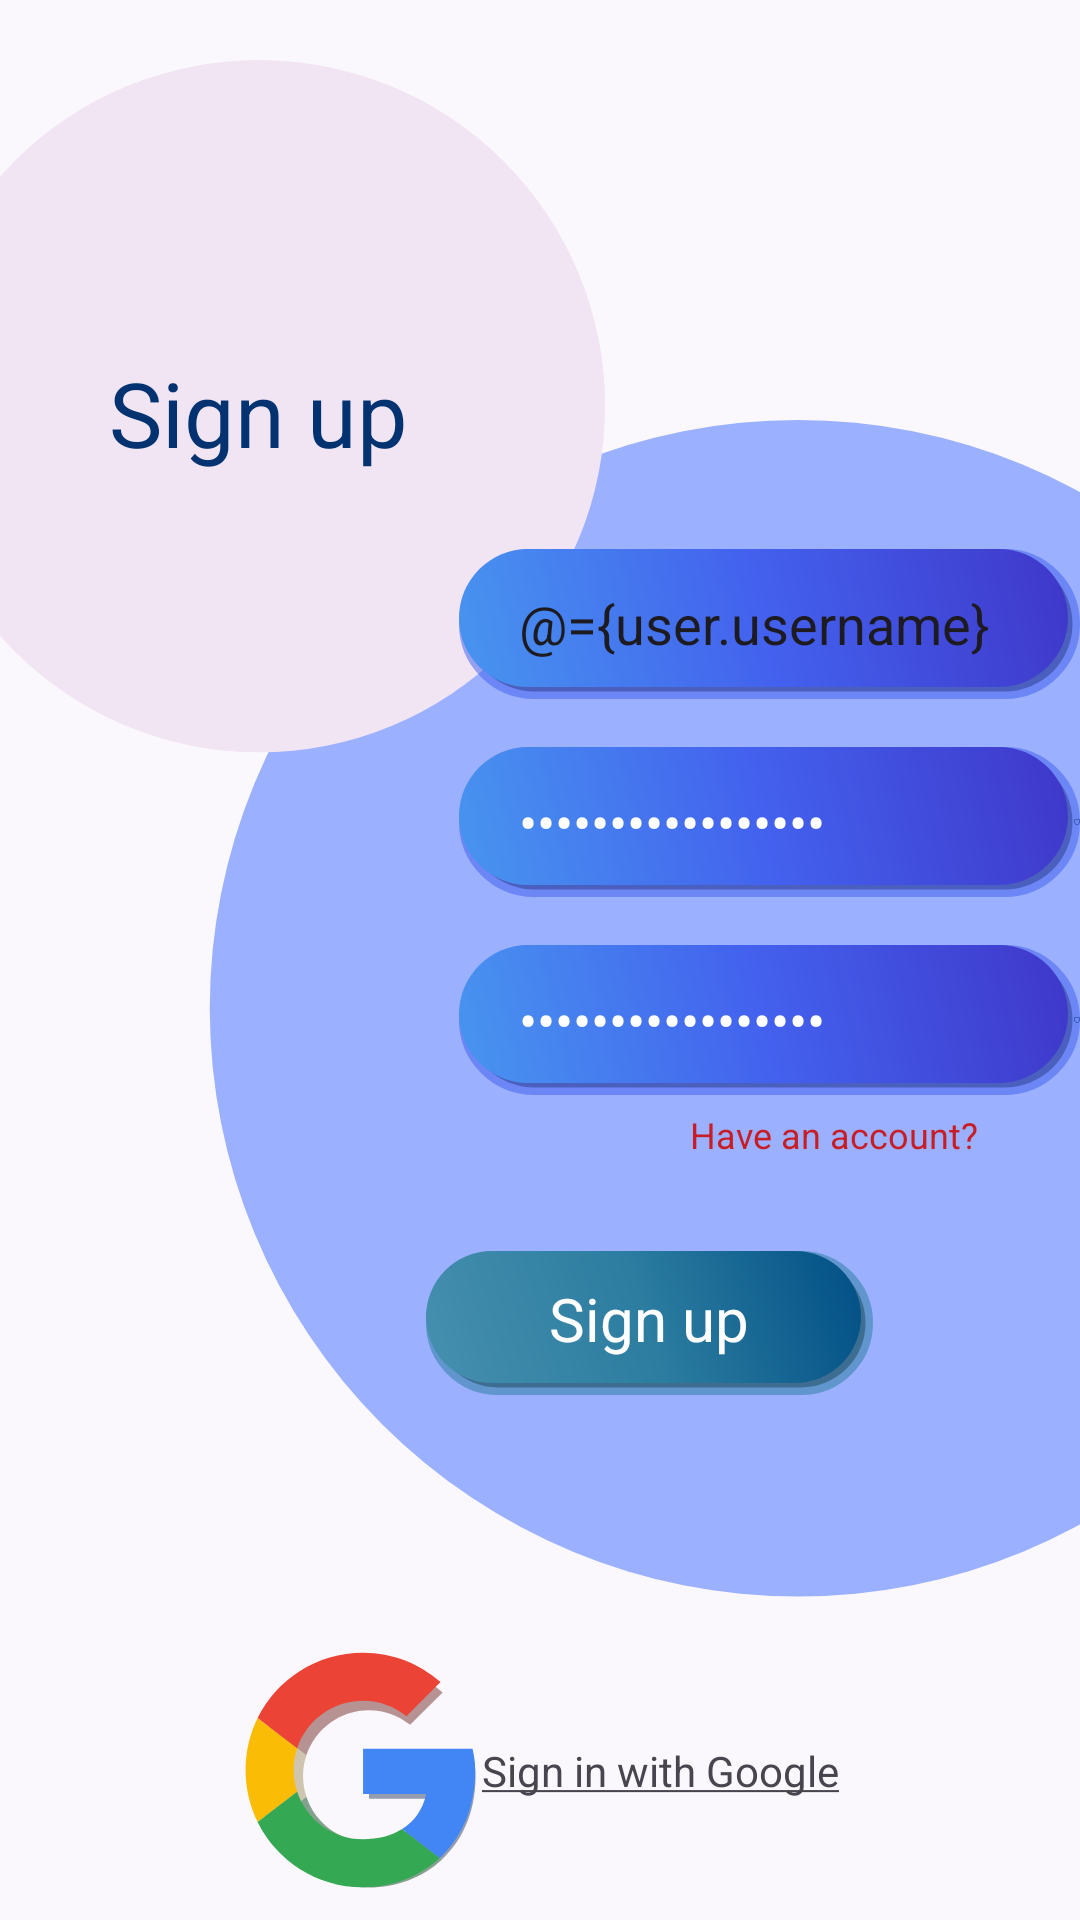

Layout XML and referenced resources for this Android screen:
<!-- AndroidManifest.xml: application theme Theme.Admin -->
<!-- res/layout/activity_register.xml -->
<?xml version="1.0" encoding="utf-8"?>
<layout>

    <data>

        <variable
            name="user"
            type="com.hdcompany.admin.model.User" />

        <variable
            name="userAuthenticated"
            type="com.hdcompany.admin.model.User" />
    </data>

    <androidx.constraintlayout.widget.ConstraintLayout xmlns:android="http://schemas.android.com/apk/res/android"
        xmlns:app="http://schemas.android.com/apk/res-auto"
        xmlns:tools="http://schemas.android.com/tools"
        android:layout_width="match_parent"
        android:layout_height="match_parent"
        android:background="@color/bg_login_screen"
        tools:context=".activity.RegisterActivity">

        <androidx.constraintlayout.widget.ConstraintLayout
            android:id="@+id/google_login_click"
            android:layout_width="wrap_content"
            android:layout_height="wrap_content"
            app:layout_constraintBottom_toBottomOf="parent"
            app:layout_constraintEnd_toEndOf="parent"
            app:layout_constraintStart_toStartOf="parent"
            app:layout_constraintTop_toBottomOf="@+id/login_screen">

            <View
                android:id="@+id/google_icon"
                android:layout_width="80dp"
                android:layout_height="80dp"
                android:background="@drawable/google_icon"
                app:layout_constraintBottom_toBottomOf="parent"
                app:layout_constraintStart_toStartOf="parent"
                app:layout_constraintTop_toTopOf="parent" />

            <TextView
                android:layout_width="wrap_content"
                android:layout_height="wrap_content"
                android:text="@string/sign_in_with_google"
                app:layout_constraintBottom_toBottomOf="parent"
                app:layout_constraintStart_toEndOf="@id/google_icon"
                app:layout_constraintTop_toTopOf="parent" />
        </androidx.constraintlayout.widget.ConstraintLayout>
        <FrameLayout
            android:id="@+id/login_screen"
            android:layout_width="match_parent"
            android:layout_height="wrap_content"
            app:layout_constraintEnd_toEndOf="parent"
            app:layout_constraintStart_toStartOf="parent"
            app:layout_constraintTop_toTopOf="parent">

            <View
                android:id="@+id/signupButton"
                android:layout_width="400dp"
                android:layout_height="400dp"
                android:layout_marginStart="66dp"
                android:layout_marginTop="140dp"
                android:layout_marginEnd="-50dp"
                android:background="@drawable/large_circle" />

            <FrameLayout
                android:id="@+id/login_click_view"
                android:layout_width="wrap_content"
                android:layout_height="wrap_content"
                android:layout_marginStart="142dp"
                android:layout_marginTop="417dp">

                <ImageView
                    android:id="@+id/rectangle_3"
                    android:layout_width="149dp"
                    android:layout_height="48dp"
                    android:contentDescription="@string/content_description"
                    android:src="@drawable/button_border" />

                <TextView
                    android:id="@+id/login"
                    android:layout_gravity="center"
                    android:layout_width="wrap_content"
                    android:layout_height="30dp"
                    android:textAlignment="center"
                    android:text="@string/signup_string"
                    android:textColor="@color/bg_white"
                    android:textSize="20sp" />
            </FrameLayout>

            <FrameLayout
                android:id="@+id/group_3"
                android:layout_width="wrap_content"
                android:layout_height="wrap_content"
                android:layout_marginStart="-34dp"
                android:layout_marginTop="20dp">

                <View
                    android:id="@+id/ellipse_2"
                    android:layout_width="240dp"
                    android:layout_height="240dp"
                    android:layout_marginStart="0dp"
                    android:layout_marginTop="0dp"
                    android:background="@drawable/small_circle" />

                <TextView
                    android:layout_gravity="center"
                    android:id="@+id/login_title"
                    android:layout_width="wrap_content"
                    android:layout_height="45dp"
                    android:textAlignment="center"
                    android:text="@string/signup_string"
                    android:textColor="@color/bg_login_button"
                    android:textSize="30sp"
                    tools:ignore="RtlHardcoded" />
            </FrameLayout>

            <TextView
                android:id="@+id/have_an_account_click"
                android:layout_width="wrap_content"
                android:layout_height="17.2dp"
                android:layout_marginStart="230dp"
                android:layout_marginTop="370dp"
                android:text="@string/have_an_account_string"
                android:textColor="@color/highlight_red"
                android:textSize="12sp"

                tools:ignore="RtlHardcoded" />

            <RelativeLayout
                android:id="@+id/group_1"
                android:layout_width="wrap_content"
                android:layout_height="wrap_content"

                android:layout_marginStart="153dp"
                android:layout_marginTop="183dp">

                <EditText
                    android:id="@+id/editUserName"
                    android:layout_width="240dp"
                    android:layout_height="50dp"
                    android:autofillHints=""
                    android:background="@drawable/edit_text_border"
                    android:foregroundGravity="center"
                    android:hint="@string/username_string"
                    android:inputType="text"
                    android:paddingStart="20dp"
                    android:text="@={user.username}"
                    tools:ignore="RtlSymmetry" />

                <ImageView
                    android:id="@+id/vector_person"
                    android:layout_width="18dp"
                    android:layout_height="18dp"
                    android:layout_marginStart="208dp"
                    android:layout_marginTop="16dp"
                    android:contentDescription="@string/content_description"
                    android:src="@drawable/person" />
            </RelativeLayout>

            <RelativeLayout
                android:id="@+id/group_2"
                android:layout_width="wrap_content"
                android:layout_height="wrap_content"
                android:layout_marginStart="153dp"
                android:layout_marginTop="249dp">

                <EditText
                    android:id="@+id/editPassword"
                    android:layout_width="240dp"
                    android:layout_height="50dp"
                    android:autofillHints=""
                    android:background="@drawable/edit_text_border"
                    android:hint="@string/password_string"
                    android:inputType="textPassword"
                    android:paddingStart="20dp"
                    android:text="@={user.password}"
                    android:textColor="@color/bg_white"
                    tools:ignore="RtlSymmetry" />

                <ImageView
                    android:id="@+id/vector_shield"
                    android:layout_width="21dp"
                    android:layout_height="24dp"
                    android:layout_marginStart="205dp"
                    android:layout_marginTop="13dp"
                    android:contentDescription="@string/content_description"
                    android:src="@drawable/shield" />

                <ImageView
                    android:id="@+id/vector_lock_hole"
                    android:layout_width="9dp"
                    android:layout_height="9dp"
                    android:layout_marginStart="211dp"
                    android:layout_marginTop="21dp"
                    android:contentDescription="@string/content_description"
                    android:src="@drawable/lock_hole" />
            </RelativeLayout>

            <RelativeLayout
                android:id="@+id/group_4"
                android:layout_width="wrap_content"
                android:layout_height="wrap_content"
                android:layout_marginStart="153dp"
                android:layout_marginTop="315dp">

                <EditText
                    android:id="@+id/editPasswordVerify"
                    android:layout_width="240dp"
                    android:layout_height="50dp"
                    android:autofillHints=""
                    android:background="@drawable/edit_text_border"
                    android:hint="@string/verify_password"
                    android:inputType="textPassword"
                    android:paddingStart="20dp"
                    android:text="@={user.password}"
                    android:textColor="@color/bg_white"
                    tools:ignore="RtlSymmetry" />


                    <ImageView
                        android:id="@+id/vector_shield2"
                        android:layout_width="21dp"
                        android:layout_height="24dp"
                        android:layout_marginStart="205dp"
                        android:layout_marginTop="13dp"
                        android:contentDescription="@string/content_description"
                        android:src="@drawable/shield" />

                    <ImageView
                        android:id="@+id/vector_v_sign"
                        android:layout_width="9dp"

                        android:layout_height="9dp"
                        android:layout_marginStart="211dp"
                        android:layout_marginTop="21dp"
                        android:contentDescription="@string/content_description"
                        android:src="@drawable/v_sign" />
            </RelativeLayout>
        </FrameLayout>
    </androidx.constraintlayout.widget.ConstraintLayout>

</layout>
<!-- resources referenced by this layout -->
<resources>
  <color name="bg_login_button">#033270</color>
  <color name="bg_login_screen">#FBF8FD</color>
  <color name="bg_white">#FFFFFF</color>
  <color name="highlight_red">#C81D25</color>
  <!-- drawable edit_text_border (drawable) -->
  <?xml version="1.0" encoding="utf-8"?>
  <layer-list xmlns:android="http://schemas.android.com/apk/res/android">
      
  
      <item>
          <shape android:shape="rectangle">
              <corners android:radius="250dp" />
              <solid android:color="#75000000" />
              <stroke
                  android:width="5dp"
                  android:color="#854361EE" />
          </shape>
      </item>
      <item
          android:bottom="4dp"
          android:left="0dp"
          android:right="4dp"
          android:top="0dp">
          <shape android:shape="rectangle">
              <corners android:radius="250dp" />
              <gradient
                  android:angle="225"
                  android:startColor="#3f37c9"
                  android:centerColor="#4361ee"
                  android:endColor="#4895ef"
                 />
          </shape>
      </item>
  </layer-list>
  <!-- drawable person (drawable) -->
  <vector xmlns:android="http://schemas.android.com/apk/res/android"
      android:width="18dp"
      android:height="18dp"
      android:viewportWidth="18"
      android:viewportHeight="18">
    <path
        android:pathData="M9,9C10.193,9 11.338,8.526 12.182,7.682C13.026,6.838 13.5,5.693 13.5,4.5C13.5,3.307 13.026,2.162 12.182,1.318C11.338,0.474 10.193,0 9,0C7.807,0 6.662,0.474 5.818,1.318C4.974,2.162 4.5,3.307 4.5,4.5C4.5,5.693 4.974,6.838 5.818,7.682C6.662,8.526 7.807,9 9,9ZM12,4.5C12,5.296 11.684,6.059 11.121,6.621C10.559,7.184 9.796,7.5 9,7.5C8.204,7.5 7.441,7.184 6.879,6.621C6.316,6.059 6,5.296 6,4.5C6,3.704 6.316,2.941 6.879,2.379C7.441,1.816 8.204,1.5 9,1.5C9.796,1.5 10.559,1.816 11.121,2.379C11.684,2.941 12,3.704 12,4.5ZM18,16.5C18,18 16.5,18 16.5,18H1.5C1.5,18 0,18 0,16.5C0,15 1.5,10.5 9,10.5C16.5,10.5 18,15 18,16.5ZM16.5,16.494C16.499,16.125 16.269,15.015 15.252,13.998C14.274,13.02 12.434,12 9,12C5.565,12 3.726,13.02 2.748,13.998C1.731,15.015 1.503,16.125 1.5,16.494H16.5Z"
        android:fillColor="#033270"/>
  </vector>
  <!-- drawable small_circle (drawable) -->
  <vector xmlns:android="http://schemas.android.com/apk/res/android"
      android:width="208dp"
      android:height="208dp"
      android:viewportWidth="208"
      android:viewportHeight="208">
    <path
        android:pathData="M104,100m-100,0a100,100 0,1 1,200 0a100,100 0,1 1,-200 0"
        android:fillColor="#F1E4F3"/>
  </vector>
  <string name="content_description">No Content</string>
  <string name="have_an_account_string">Have an account?</string>
  <string name="password_string">Password</string>
  <string name="sign_in_with_google"><u>Sign in with Google</u></string>
  <string name="signup_string">Sign up</string>
  <string name="username_string">Username</string>
  <string name="verify_password">Verify Password</string>
  <style name="Theme.Admin" parent="Base.Theme.Admin" />
  <style name="Base.Theme.Admin" parent="Theme.Material3.DayNight.NoActionBar">
          
          <item name="android:statusBarColor">@color/bg_login_screen</item>
  
          
          <item name="windowNoTitle">true</item>
          <item name="fontFamily">@font/inter_regular</item>
      </style>
</resources>
